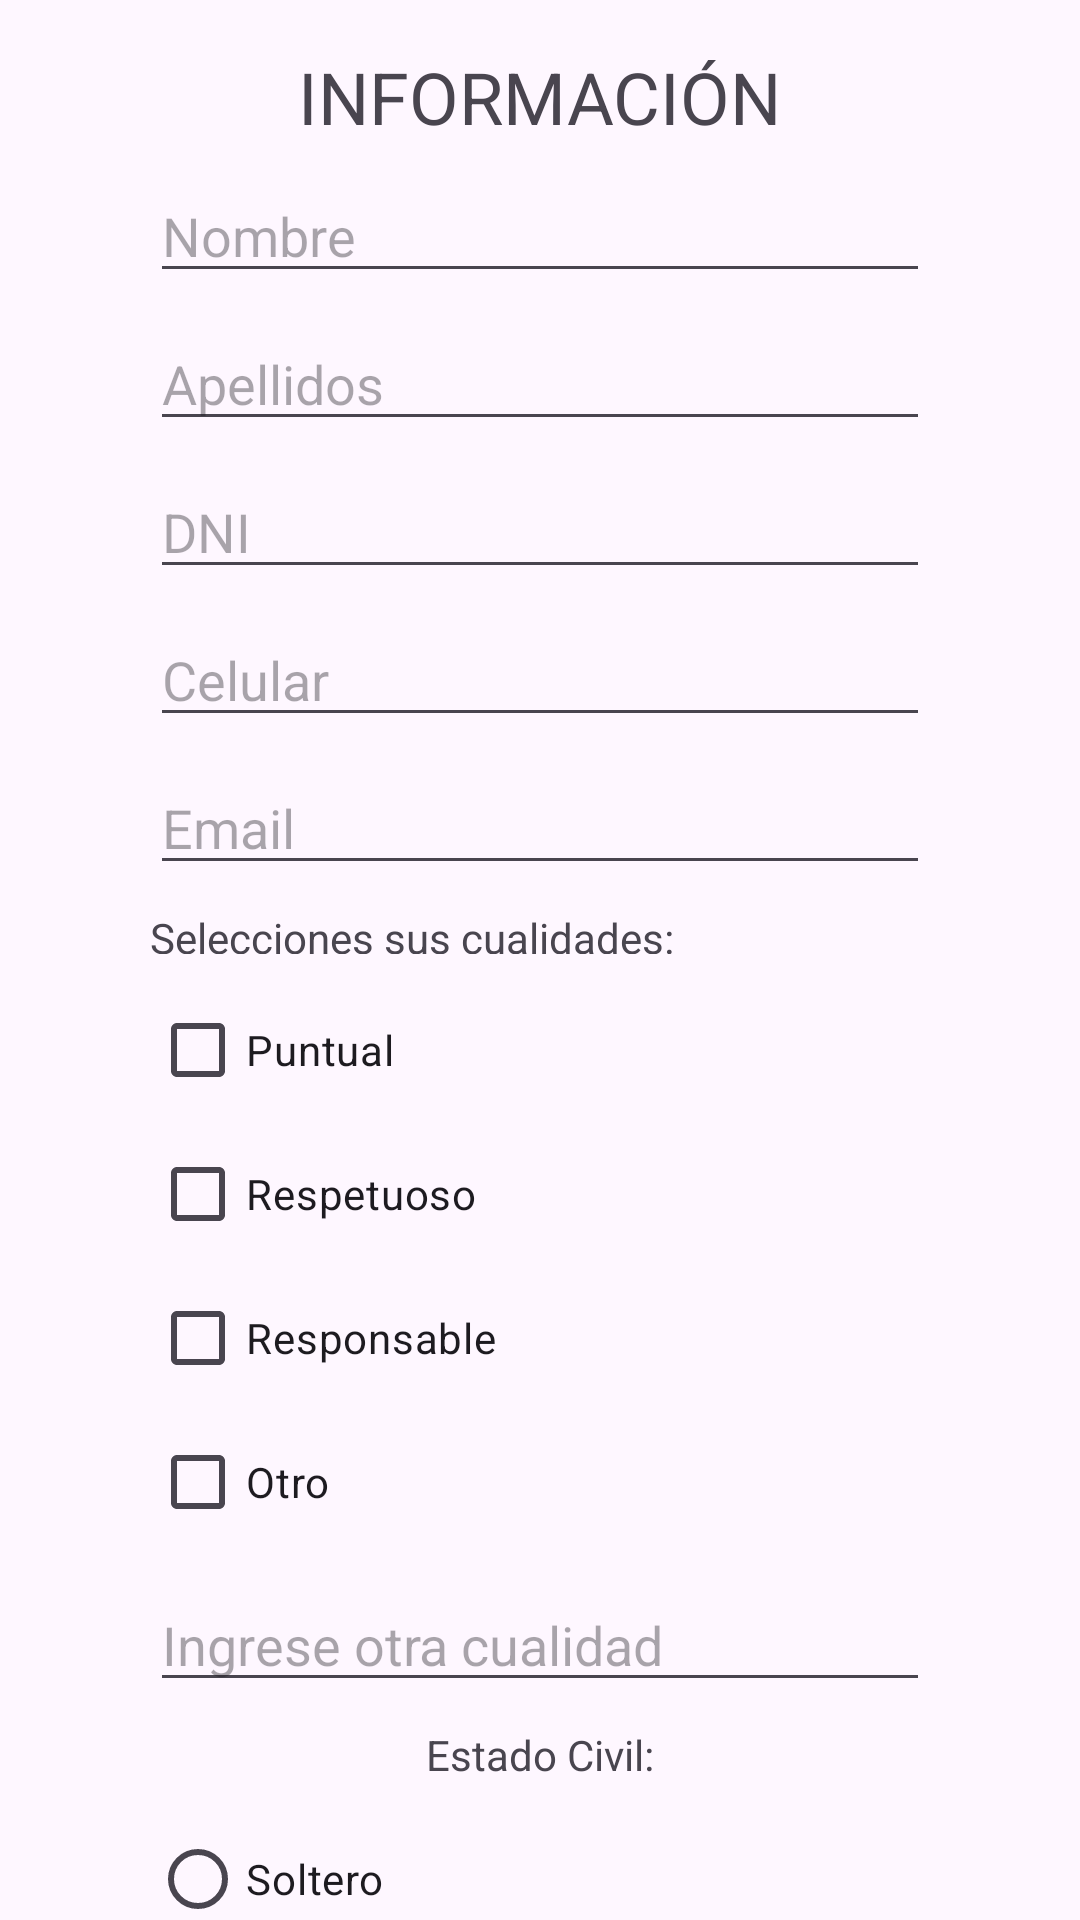

Write the Android layout XML for this screen, with the resource values it uses.
<!-- AndroidManifest.xml: application theme Theme.EC2 -->
<!-- res/layout/activity_registro.xml -->
<?xml version="1.0" encoding="utf-8"?>
<androidx.core.widget.NestedScrollView
    xmlns:android="http://schemas.android.com/apk/res/android"
    xmlns:app="http://schemas.android.com/apk/res-auto"
    xmlns:tools="http://schemas.android.com/tools"
    android:layout_width="match_parent"
    android:layout_height="match_parent"
    tools:context=".RegistroActivity">

    <androidx.constraintlayout.widget.ConstraintLayout
        android:layout_width="match_parent"
        android:layout_height="match_parent">

        <TextView
            android:id="@+id/textView2"
            android:layout_width="wrap_content"
            android:layout_height="wrap_content"
            android:layout_marginTop="16dp"
            android:text="@string/tvinformacion"
            android:textSize="24sp"
            app:layout_constraintEnd_toEndOf="parent"
            app:layout_constraintStart_toStartOf="parent"
            app:layout_constraintTop_toTopOf="parent" />

        <EditText
            android:id="@+id/etcelular"
            android:layout_width="0dp"
            android:layout_height="wrap_content"
            android:layout_marginTop="8dp"
            android:ems="10"
            android:hint="@string/valetcelular"
            android:inputType="number"
            app:layout_constraintEnd_toStartOf="@+id/guideline2"
            app:layout_constraintStart_toStartOf="@+id/guideline"
            app:layout_constraintTop_toBottomOf="@+id/etdni" />

        <EditText
            android:id="@+id/etdni"
            android:layout_width="0dp"
            android:layout_height="wrap_content"
            android:layout_marginTop="8dp"
            android:ems="10"
            android:hint="@string/valetdni"
            android:inputType="number"
            app:layout_constraintEnd_toStartOf="@+id/guideline2"
            app:layout_constraintStart_toStartOf="@+id/guideline"
            app:layout_constraintTop_toBottomOf="@+id/etapellidos" />

        <EditText
            android:id="@+id/etapellidos"
            android:layout_width="0dp"
            android:layout_height="wrap_content"
            android:layout_marginTop="8dp"
            android:ems="10"
            android:hint="@string/valetapellidos"
            android:inputType="text"
            app:layout_constraintEnd_toStartOf="@+id/guideline2"
            app:layout_constraintStart_toStartOf="@+id/guideline"
            app:layout_constraintTop_toBottomOf="@+id/etnombre" />

        <EditText
            android:id="@+id/etnombre"
            android:layout_width="0dp"
            android:layout_height="wrap_content"
            android:layout_marginTop="8dp"
            android:ems="10"
            android:hint="@string/valetnombre"
            android:inputType="text"
            app:layout_constraintEnd_toStartOf="@+id/guideline2"
            app:layout_constraintStart_toStartOf="@+id/guideline"
            app:layout_constraintTop_toBottomOf="@+id/textView2" />

        <EditText
            android:id="@+id/etemail"
            android:layout_width="0dp"
            android:layout_height="wrap_content"
            android:layout_marginTop="8dp"
            android:ems="10"
            android:hint="@string/valetemail"
            android:inputType="text"
            app:layout_constraintEnd_toStartOf="@+id/guideline2"
            app:layout_constraintStart_toStartOf="@+id/guideline"
            app:layout_constraintTop_toBottomOf="@+id/etcelular" />

        <TextView
            android:id="@+id/textView3"
            android:layout_width="0dp"
            android:layout_height="15dp"
            android:layout_marginTop="8dp"
            android:text="@string/tvcualidades"
            app:layout_constraintEnd_toStartOf="@+id/guideline2"
            app:layout_constraintStart_toStartOf="@+id/guideline"
            app:layout_constraintTop_toBottomOf="@+id/etemail" />

        <LinearLayout
            android:id="@+id/linearLayout"
            android:layout_width="0dp"
            android:layout_height="wrap_content"
            android:layout_marginTop="8dp"
            android:orientation="vertical"
            app:layout_constraintEnd_toStartOf="@+id/guideline2"
            app:layout_constraintStart_toStartOf="@+id/guideline"
            app:layout_constraintTop_toBottomOf="@+id/textView3">

            <CheckBox
                android:id="@+id/cbpuntual"
                android:layout_width="match_parent"
                android:layout_height="wrap_content"
                android:text="@string/valcbpuntual" />

            <CheckBox
                android:id="@+id/cbrespetuoso"
                android:layout_width="match_parent"
                android:layout_height="wrap_content"
                android:text="@string/valcbrespetuoso" />

            <CheckBox
                android:id="@+id/cbresponsable"
                android:layout_width="match_parent"
                android:layout_height="wrap_content"
                android:text="@string/valcbresponsable" />

            <CheckBox
                android:id="@+id/cbotro"
                android:layout_width="match_parent"
                android:layout_height="wrap_content"
                android:text="@string/valcbotro" />
        </LinearLayout>

        <EditText
            android:id="@+id/etcualidad"
            android:layout_width="0dp"
            android:layout_height="wrap_content"
            android:layout_marginTop="8dp"
            android:ems="10"
            android:hint="@string/valetotracualidad"
            android:inputType="text"
            android:visibility="visible"
            app:layout_constraintEnd_toStartOf="@+id/guideline2"
            app:layout_constraintStart_toStartOf="@+id/guideline"
            app:layout_constraintTop_toBottomOf="@+id/linearLayout" />

        <TextView
            android:id="@+id/textView5"
            android:layout_width="wrap_content"
            android:layout_height="wrap_content"
            android:layout_marginTop="8dp"
            android:text="@string/valetestadocivil"
            app:layout_constraintEnd_toStartOf="@+id/guideline2"
            app:layout_constraintStart_toStartOf="@+id/guideline"
            app:layout_constraintTop_toBottomOf="@+id/etcualidad" />

        <RadioGroup
            android:id="@+id/rgestadocivil"
            android:layout_width="0dp"
            android:layout_height="wrap_content"
            android:layout_marginTop="8dp"
            app:layout_constraintEnd_toStartOf="@+id/guideline2"
            app:layout_constraintStart_toStartOf="@+id/guideline"
            app:layout_constraintTop_toBottomOf="@+id/textView5">

            <RadioButton
                android:id="@+id/rbsoltero"
                android:layout_width="match_parent"
                android:layout_height="wrap_content"
                android:text="@string/valrbsoltero" />

            <RadioButton
                android:id="@+id/rbcasado"
                android:layout_width="match_parent"
                android:layout_height="wrap_content"
                android:text="@string/valrbcasado" />

            <RadioButton
                android:id="@+id/rbdivorciado"
                android:layout_width="match_parent"
                android:layout_height="wrap_content"
                android:text="@string/valrbdivorciado" />

            <RadioButton
                android:id="@+id/rbviudo"
                android:layout_width="match_parent"
                android:layout_height="wrap_content"
                android:text="@string/valrbviudo" />
        </RadioGroup>

        <Button
            android:id="@+id/btnacceder"
            android:layout_width="0dp"
            android:layout_height="wrap_content"
            android:layout_marginStart="16dp"
            android:layout_marginTop="8dp"
            android:layout_marginEnd="16dp"
            android:text="@string/valbtnacceder"
            app:icon="@drawable/baseline_send_24"
            app:layout_constraintEnd_toStartOf="@+id/guideline2"
            app:layout_constraintStart_toStartOf="@+id/guideline"
            app:layout_constraintTop_toBottomOf="@+id/rgestadocivil" />

        <Button
            android:id="@+id/btnlistar"
            android:layout_width="0dp"
            android:layout_height="wrap_content"
            android:layout_marginStart="16dp"
            android:layout_marginTop="8dp"
            android:layout_marginEnd="16dp"
            android:text="Listar"
            app:icon="@drawable/baseline_adb_24"
            app:layout_constraintEnd_toStartOf="@+id/guideline2"
            app:layout_constraintStart_toStartOf="@+id/guideline"
            app:layout_constraintTop_toBottomOf="@+id/btnacceder" />

        <androidx.constraintlayout.widget.Guideline
            android:id="@+id/guideline"
            android:layout_width="wrap_content"
            android:layout_height="wrap_content"
            android:orientation="vertical"
            app:layout_constraintGuide_begin="50dp" />

        <androidx.constraintlayout.widget.Guideline
            android:id="@+id/guideline2"
            android:layout_width="wrap_content"
            android:layout_height="wrap_content"
            android:orientation="vertical"
            app:layout_constraintGuide_end="50dp" />
    </androidx.constraintlayout.widget.ConstraintLayout>
</androidx.core.widget.NestedScrollView>
<!-- resources referenced by this layout -->
<resources>
  <string name="tvcualidades">Selecciones sus cualidades:</string>
  <string name="tvinformacion">INFORMACIÓN</string>
  <string name="valbtnacceder">Acceder</string>
  <string name="valcbotro">Otro</string>
  <string name="valcbpuntual">Puntual</string>
  <string name="valcbrespetuoso">Respetuoso</string>
  <string name="valcbresponsable">Responsable</string>
  <string name="valetapellidos">Apellidos</string>
  <string name="valetcelular">Celular</string>
  <string name="valetdni">DNI</string>
  <string name="valetemail">Email</string>
  <string name="valetestadocivil">Estado Civil:</string>
  <string name="valetnombre">Nombre</string>
  <string name="valetotracualidad">Ingrese otra cualidad</string>
  <string name="valrbcasado">Casado</string>
  <string name="valrbdivorciado">Divorciado</string>
  <string name="valrbsoltero">Soltero</string>
  <string name="valrbviudo">Viudo</string>
  <style name="Theme.EC2" parent="Base.Theme.EC2" />
  <style name="Base.Theme.EC2" parent="Theme.Material3.DayNight.NoActionBar">
          
          
      </style>
</resources>
